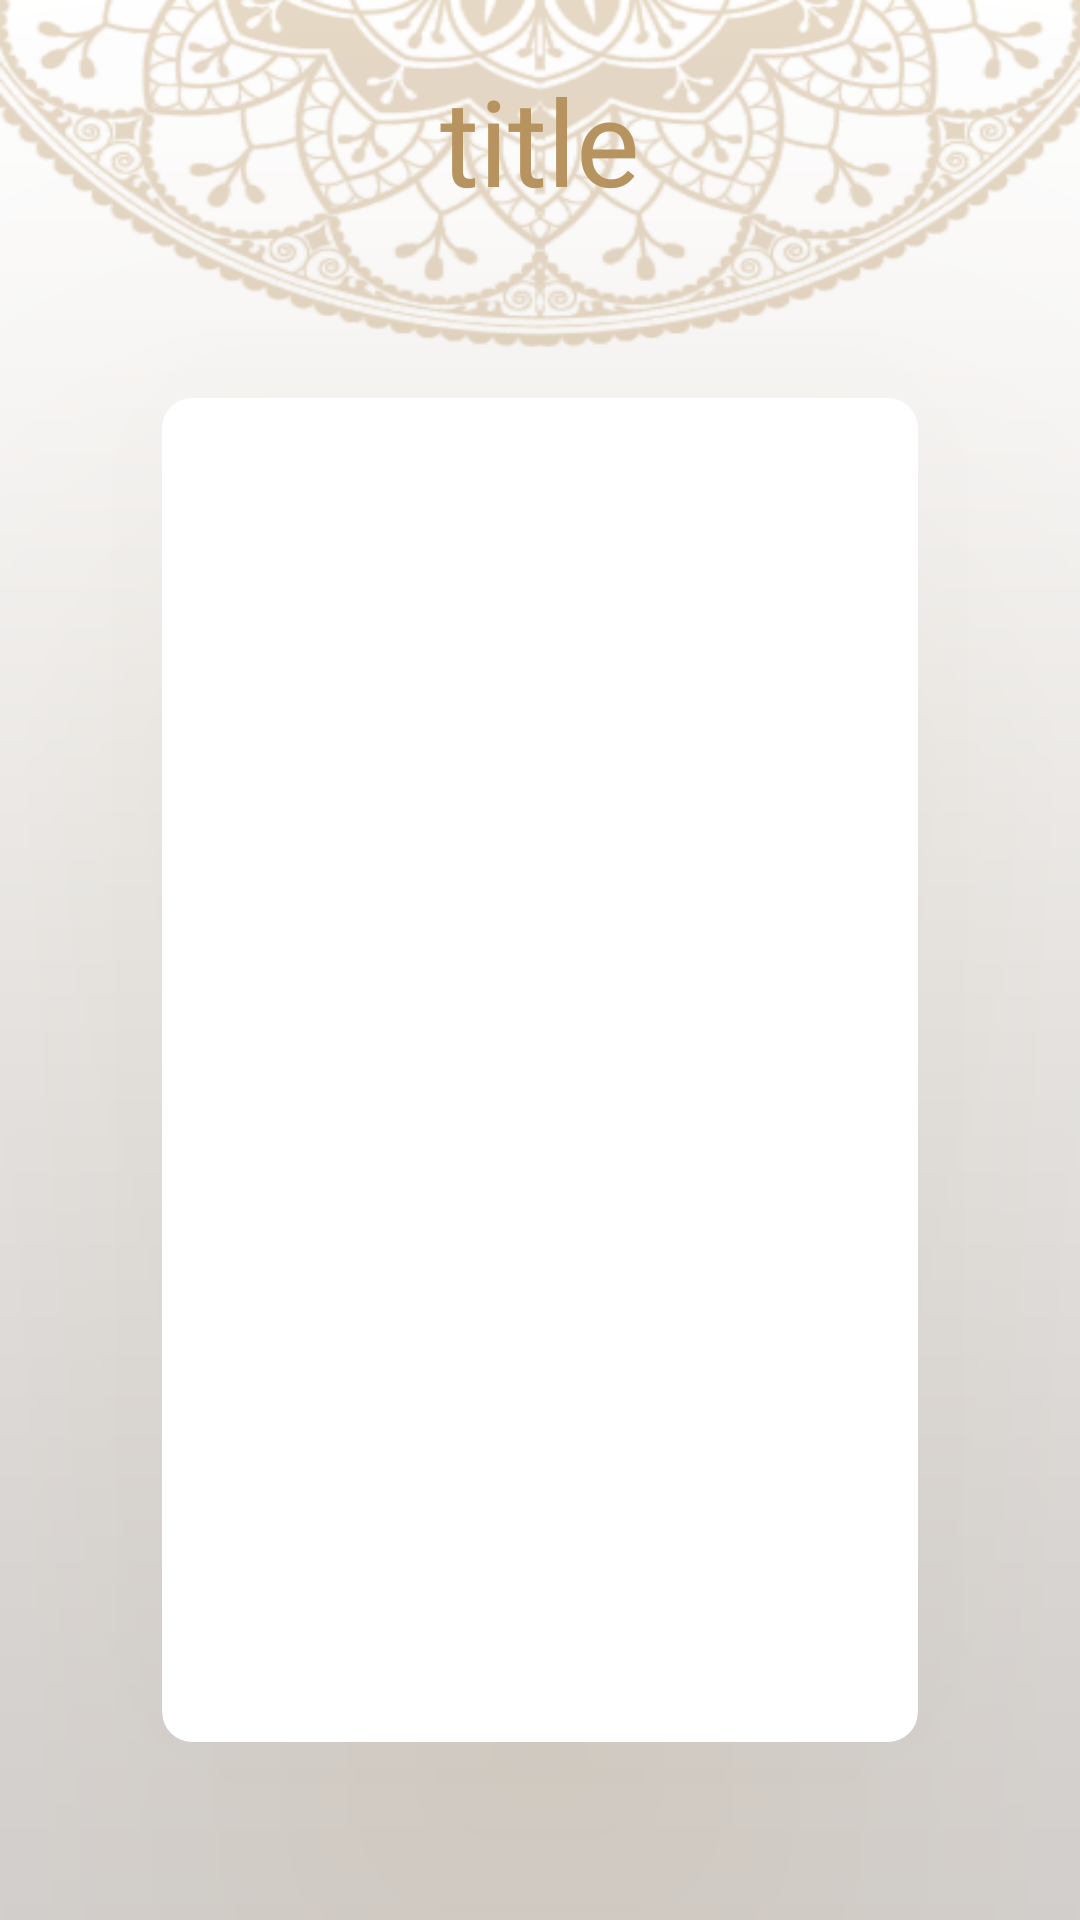

Layout XML and referenced resources for this Android screen:
<!-- AndroidManifest.xml: application theme Base.Theme.Eslami -->
<!-- res/layout/activity_moshaf_details.xml -->
<?xml version="1.0" encoding="utf-8"?>
<androidx.constraintlayout.widget.ConstraintLayout xmlns:android="http://schemas.android.com/apk/res/android"
    xmlns:app="http://schemas.android.com/apk/res-auto"
    xmlns:tools="http://schemas.android.com/tools"
    android:layout_width="match_parent"
    android:layout_height="match_parent"
    android:background="@drawable/background"
    tools:context=".ui.moshaf.MoshafDetailsActivity">
    <ImageButton
        android:id="@+id/backToMain"
        android:layout_width="40dp"
        android:layout_height="40dp"
        android:layout_gravity="center"
        android:layout_marginLeft="15dp"
        android:background="@drawable/back_button"
        app:layout_constraintTop_toTopOf="parent"
        app:layout_constraintStart_toStartOf="parent"
        />
    <TextView
        android:id="@+id/titleDetails"
        android:layout_width="wrap_content"
        android:layout_height="wrap_content"
        android:layout_marginTop="20dp"
        android:gravity="center"
        android:text="@string/title"
        android:textColor="@color/primaryColor"
        android:textSize="40sp"
        app:layout_constraintTop_toTopOf="parent"
        app:layout_constraintEnd_toEndOf="parent"
        app:layout_constraintStart_toStartOf="parent"/>

    <androidx.cardview.widget.CardView
        android:layout_width="0dp"
        android:layout_height="0dp"
        android:layout_margin="50dp"
        app:cardElevation="100dp"
        app:cardBackgroundColor="@color/white"
        android:background="@drawable/circle"
        android:elevation="50dp"
        app:cardCornerRadius="10dp"
        android:padding="20dp"
        android:outlineSpotShadowColor="@color/primaryColor"
        app:layout_constraintEnd_toEndOf="parent"
        app:layout_constraintHeight_percent="0.7"
        app:layout_constraintWidth_percent="0.7"
        app:layout_constraintStart_toStartOf="parent"
        app:layout_constraintBottom_toBottomOf="parent"
        app:layout_constraintTop_toBottomOf="@id/titleDetails">
         <androidx.recyclerview.widget.RecyclerView
             android:id="@+id/contentDetailedRv"
             android:layout_width="match_parent"
             android:layout_height="wrap_content"
             android:layout_margin="20dp"
             app:layoutManager="androidx.recyclerview.widget.LinearLayoutManager"

             />

    </androidx.cardview.widget.CardView>


</androidx.constraintlayout.widget.ConstraintLayout>
<!-- resources referenced by this layout -->
<resources>
  <color name="primaryColor">#B7935F</color>
  <color name="white">#FFFFFFFF</color>
  <!-- drawable background: png bitmap (drawable, 54628 bytes) -->
  <!-- drawable circle (drawable) -->
  <?xml version="1.0" encoding="utf-8"?>
  <shape xmlns:android="http://schemas.android.com/apk/res/android">
       <solid android:color="@color/white"/>
      <corners android:bottomLeftRadius="20dp"
          android:topRightRadius="20dp"
          android:bottomRightRadius="0dp"
          android:topLeftRadius="0dp"
          android:radius="20dp"
          />
  
  </shape>
  <string name="title">title</string>
  <style name="Base.Theme.Eslami" parent="Theme.Material3.DayNight.NoActionBar">
          
          
          <item name="colorPrimaryVariant">@color/primaryColor</item>
      </style>
</resources>
